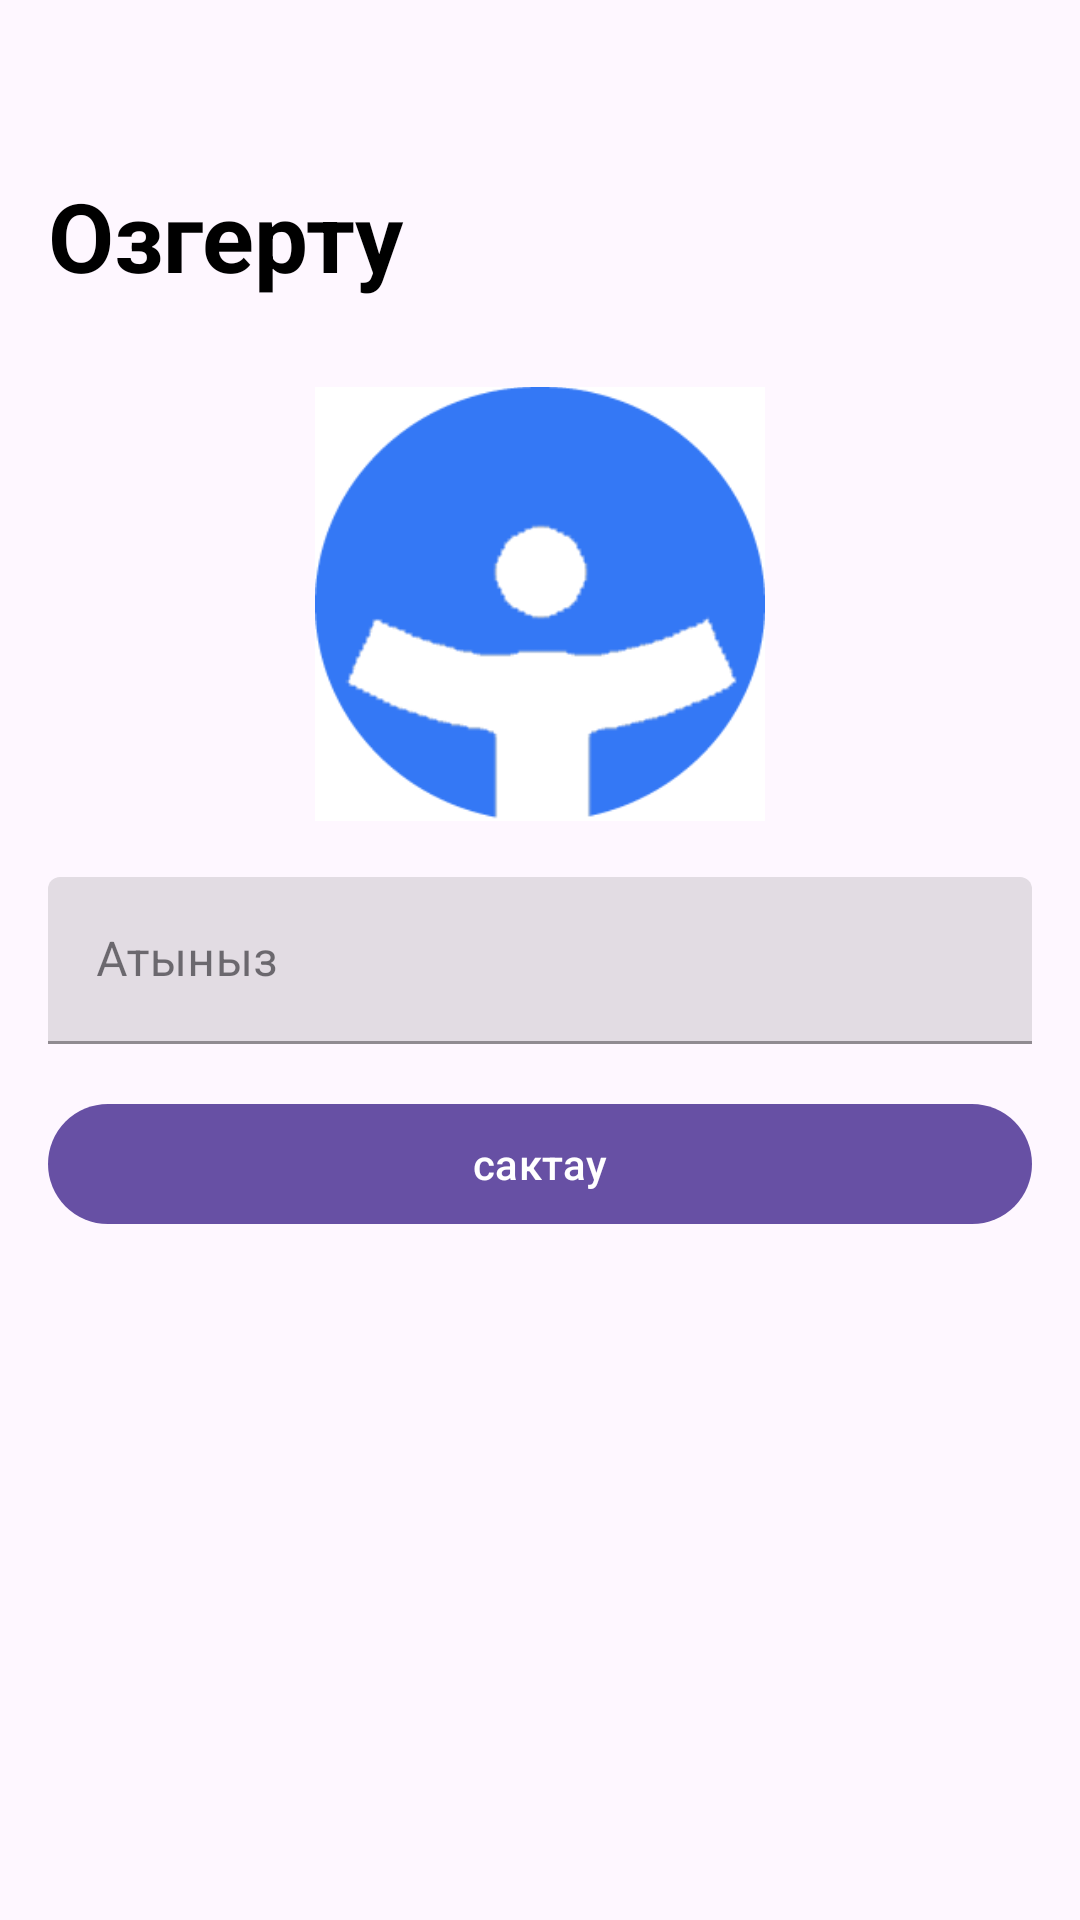

Here is an Android app screen rendered from its layout file. Give the layout XML and the strings, colors and styles it references.
<!-- AndroidManifest.xml: application theme Theme.Tanu -->
<!-- res/layout/activity_profile_edit_user_name.xml -->
<?xml version="1.0" encoding="utf-8"?>
<androidx.constraintlayout.widget.ConstraintLayout xmlns:android="http://schemas.android.com/apk/res/android"
    xmlns:app="http://schemas.android.com/apk/res-auto"
    xmlns:tools="http://schemas.android.com/tools"
    android:layout_width="match_parent"
    android:layout_height="match_parent"
    tools:context=".ui.profile.ProfileEditUserNameActivity">

    <ImageView
        android:id="@+id/back"
        android:layout_width="25dp"
        android:layout_height="25dp"
        android:layout_margin="16dp"
        android:src="@drawable/baseline_arrow_back_ios_24"
        app:layout_constraintStart_toStartOf="parent"
        app:layout_constraintTop_toTopOf="parent"></ImageView>

    <TextView
        android:id="@+id/textView4"
        android:layout_width="wrap_content"
        android:layout_height="wrap_content"
        android:layout_margin="16dp"
        android:text="Озгерту"
        android:textColor="@color/black"
        android:textSize="32dp"
        android:textStyle="bold"
        app:layout_constraintStart_toStartOf="parent"
        app:layout_constraintTop_toBottomOf="@+id/back"></TextView>

    <com.google.android.material.imageview.ShapeableImageView
        android:id="@+id/imageView4"
        android:layout_width="150dp"
        android:src="@drawable/avatar_holder"
        android:layout_height="150dp"
        android:layout_marginBottom="16dp"
        app:layout_constraintBottom_toTopOf="@+id/linearLayout"
        app:layout_constraintEnd_toEndOf="parent"
        app:layout_constraintStart_toStartOf="parent"
></com.google.android.material.imageview.ShapeableImageView>

    <LinearLayout
        android:id="@+id/linearLayout"
        android:layout_width="match_parent"
        android:layout_height="wrap_content"
        android:layout_margin="16dp"
        android:gravity="center"
        android:orientation="vertical"

        app:layout_constraintBottom_toBottomOf="parent"
        app:layout_constraintEnd_toEndOf="parent"
        app:layout_constraintStart_toStartOf="parent"
        app:layout_constraintTop_toTopOf="parent">

        <com.google.android.material.textfield.TextInputLayout
            android:id="@+id/nameEditTextLayout"
            android:layout_width="match_parent"
            android:layout_height="wrap_content"

            android:hint="Атыныз"
            style="@style/Widget.MaterialComponents.TextInputLayout.FilledBox"
            app:layout_constraintStart_toStartOf="parent"
            app:layout_constraintTop_toBottomOf="@+id/textView3">

            
            <com.google.android.material.textfield.TextInputEditText
                android:id="@+id/nameEditText"
                android:layout_width="match_parent"
                android:layout_height="wrap_content" />

        </com.google.android.material.textfield.TextInputLayout>
    </LinearLayout>

    <com.google.android.material.button.MaterialButton
        android:id="@+id/submitButton"
        android:layout_width="match_parent"
        android:layout_height="wrap_content"
        android:layout_margin="16dp"
        android:text="сактау"
        app:layout_constraintEnd_toEndOf="parent"
        app:layout_constraintStart_toStartOf="parent"
        app:layout_constraintTop_toBottomOf="@+id/linearLayout"></com.google.android.material.button.MaterialButton>
</androidx.constraintlayout.widget.ConstraintLayout>
<!-- resources referenced by this layout -->
<resources>
  <color name="black">#FF000000</color>
  <!-- drawable avatar_holder: png bitmap (drawable, 3017 bytes) -->
  <style name="Theme.Tanu" parent="Theme.MaterialComponents.DayNight.NoActionBar">
          
          <item name="colorPrimary">#2196F3</item>
          <item name="colorPrimaryVariant">@color/blue</item>
          <item name="colorOnPrimary">@color/white</item>
          
          <item name="colorSecondary">#03A9F4</item>
          <item name="colorSecondaryVariant">#5364C1</item>
          <item name="colorOnSecondary">@color/black</item>
          
          <item name="android:statusBarColor">?attr/colorPrimaryVariant</item>
          
      </style>
  <color name="blue">#2196F3</color>
  <color name="white">#FFFFFFFF</color>
</resources>
